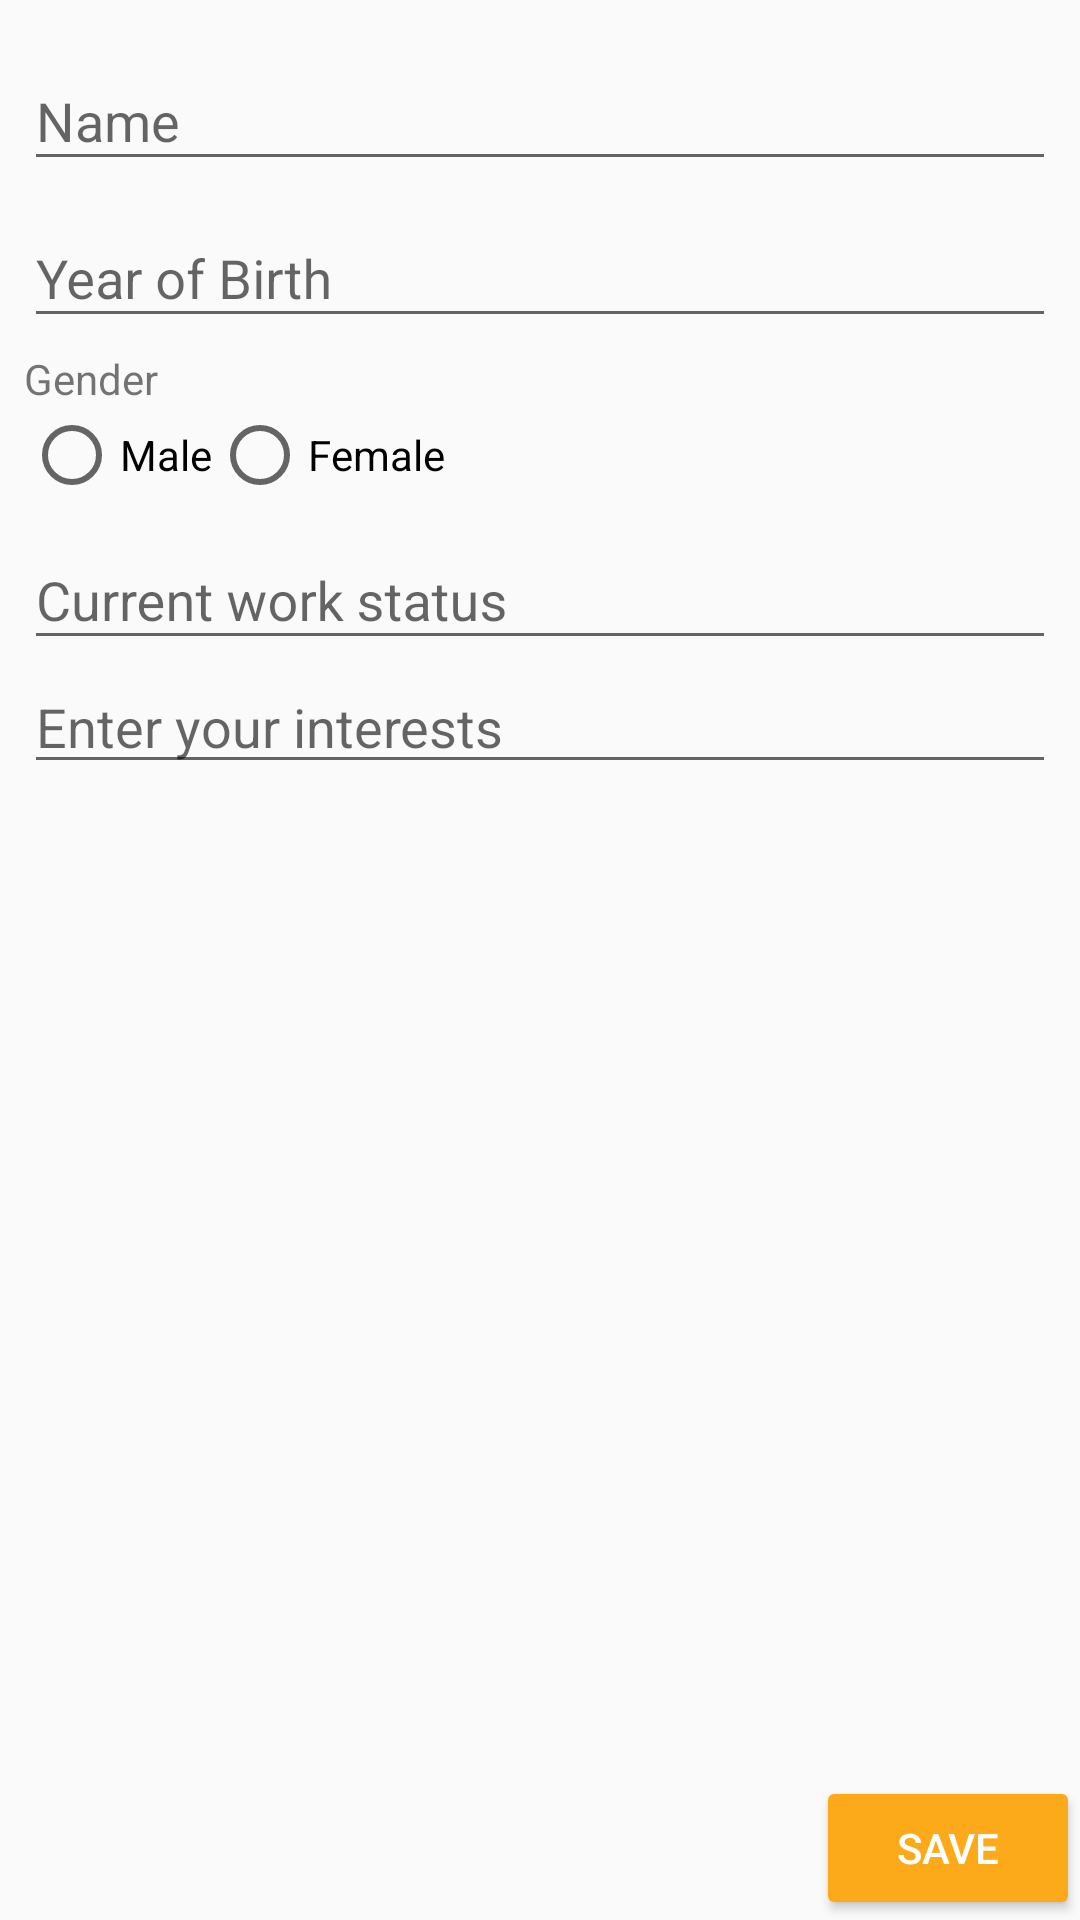

This screen was rendered from an Android layout file. Write that file and the resources it references.
<!-- AndroidManifest.xml: activity theme AppTheme -->
<!-- res/layout/activity_profile.xml -->
<?xml version="1.0" encoding="utf-8"?>
<android.support.constraint.ConstraintLayout xmlns:android="http://schemas.android.com/apk/res/android"
    xmlns:app="http://schemas.android.com/apk/res-auto"
    xmlns:tools="http://schemas.android.com/tools"
    android:layout_width="match_parent"
    android:layout_height="match_parent"
    app:layout_behavior="@string/appbar_scrolling_view_behavior">

    <LinearLayout
        android:layout_width="match_parent"
        android:layout_height="match_parent"
        android:orientation="vertical">

        <LinearLayout
            android:layout_width="match_parent"
            android:layout_height="0dp"
            android:layout_weight="1"
            android:orientation="vertical"
            android:padding="8dp">

            <android.support.design.widget.TextInputLayout
                android:layout_width="match_parent"
                android:layout_height="wrap_content">

                <EditText
                    android:id="@+id/name"
                    android:layout_width="match_parent"
                    android:layout_height="wrap_content"
                    android:hint="Name"
                    android:maxLines="1" />
            </android.support.design.widget.TextInputLayout>


            <android.support.design.widget.TextInputLayout
                android:layout_width="match_parent"
                android:layout_height="wrap_content">

                <EditText
                    android:id="@+id/yob"
                    android:layout_width="match_parent"
                    android:layout_height="wrap_content"
                    android:hint="Year of Birth"
                    android:inputType="number"
                    android:maxLines="1" />
            </android.support.design.widget.TextInputLayout>

            <TextView
                android:layout_width="wrap_content"
                android:layout_height="wrap_content"
                android:paddingTop="4dp"
                android:text="Gender" />

            <RadioGroup
                android:layout_width="match_parent"
                android:layout_height="wrap_content"
                android:orientation="horizontal">

                <RadioButton
                    android:id="@+id/radio_male"
                    android:layout_width="wrap_content"
                    android:layout_height="wrap_content"
                    android:text="Male" />

                <RadioButton
                    android:id="@+id/radio_female"
                    android:layout_width="wrap_content"
                    android:layout_height="wrap_content"
                    android:text="Female" />

            </RadioGroup>


            <android.support.design.widget.TextInputLayout
                android:layout_width="match_parent"
                android:layout_height="wrap_content">

                <EditText
                    android:id="@+id/current_working"
                    android:layout_width="match_parent"
                    android:layout_height="wrap_content"
                    android:hint="Current work status"
                    android:maxLines="1" />
            </android.support.design.widget.TextInputLayout>

            <AutoCompleteTextView
                android:id="@+id/autoCompleteTextView"
                android:layout_width="match_parent"
                android:layout_height="wrap_content"
                android:hint="Enter your interests" />

            <TextView
                android:id="@+id/interestTV"
                android:layout_width="match_parent"
                android:layout_height="wrap_content"
                android:padding="4dp"
                android:text="" />

        </LinearLayout>

        <LinearLayout
            android:layout_width="match_parent"
            android:layout_height="wrap_content"
            android:gravity="right">

            <Button
                style="@style/Widget.AppCompat.Button.Colored"
                android:layout_width="wrap_content"
                android:layout_height="wrap_content"
                android:layout_gravity="right"
                android:text="Save" />

        </LinearLayout>
    </LinearLayout>

</android.support.constraint.ConstraintLayout>
<!-- resources referenced by this layout -->
<resources>
  <style name="AppTheme" parent="Theme.AppCompat.Light.DarkActionBar">
          
          <item name="colorPrimary">@color/colorPrimary</item>
          <item name="colorPrimaryDark">@color/colorPrimaryDark</item>
          <item name="colorAccent">@color/colorAccent</item>
      </style>
  <color name="colorPrimary">@color/vistara_purple</color>
  <color name="colorPrimaryDark">@color/vistara_purple_dark</color>
  <color name="colorAccent">@color/vistara_accent</color>
  <color name="vistara_purple">#673ab7</color>
  <color name="vistara_purple_dark">#512da8</color>
  <color name="vistara_accent">#fdaa1a</color>
</resources>
